Photos from the image-classification dataset "SNH05" in the GitHub repository Tanisha221/SNH05. Its 7 classes are: bat, butterfly, cat, crane, cube, parrot, pyramid.

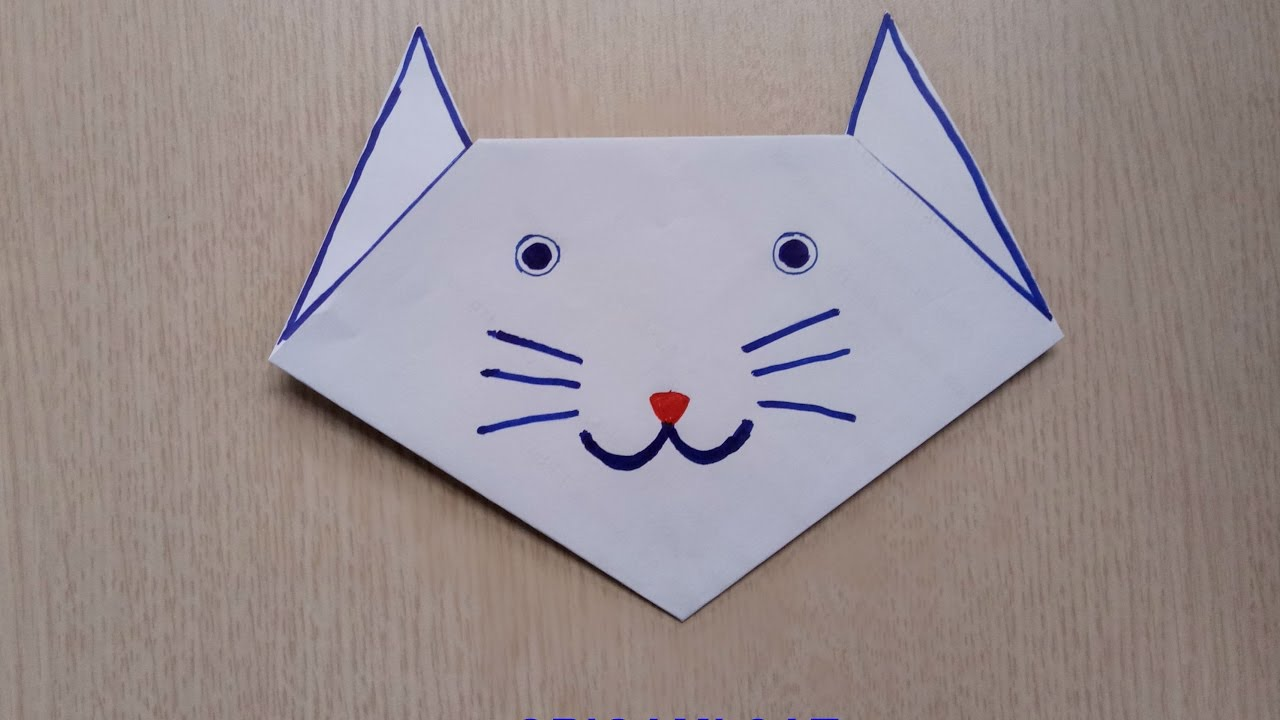
Label: cat

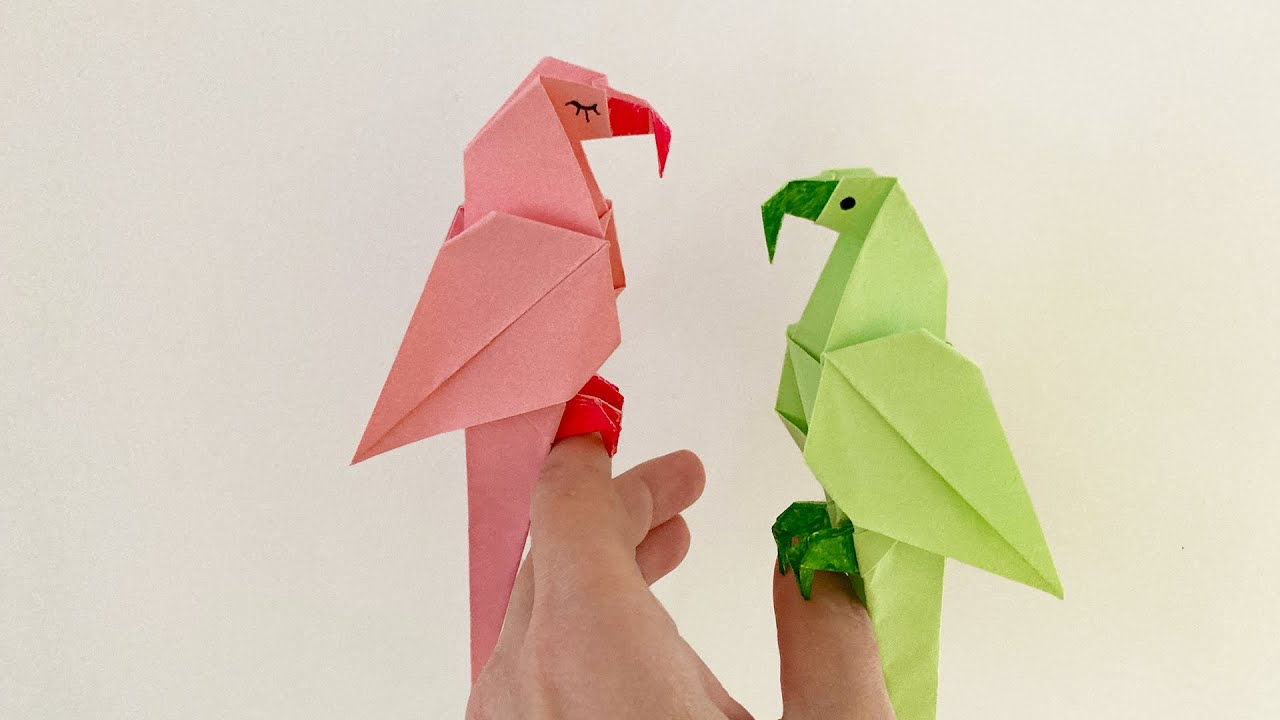
Label: parrot

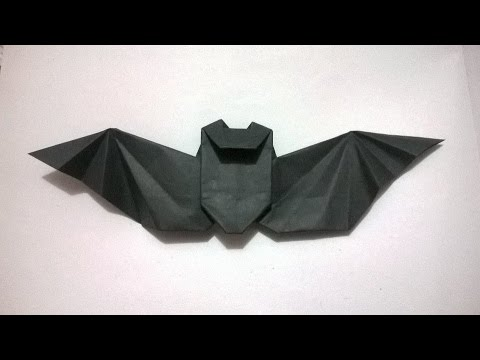
Label: bat

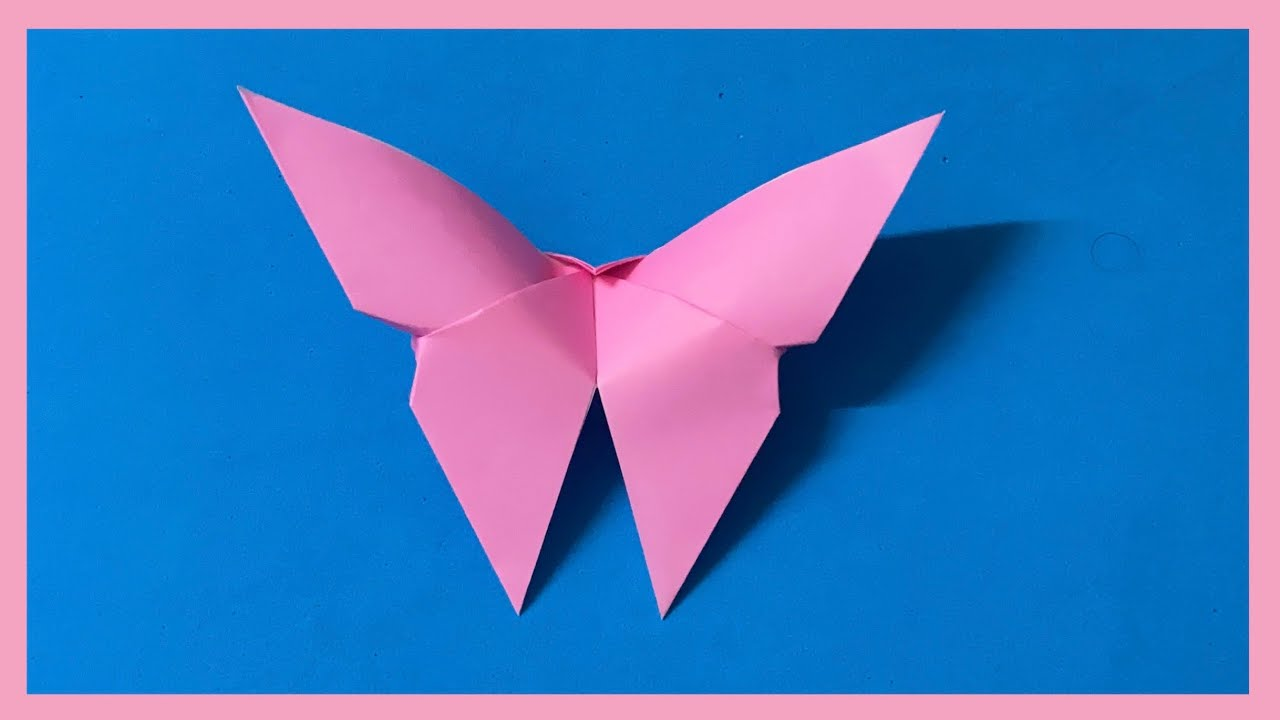
Label: butterfly

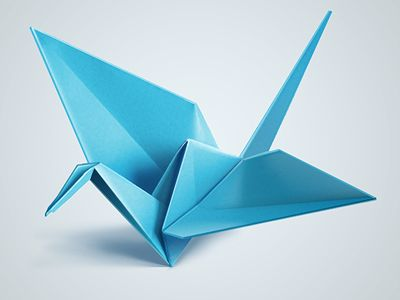
Label: crane

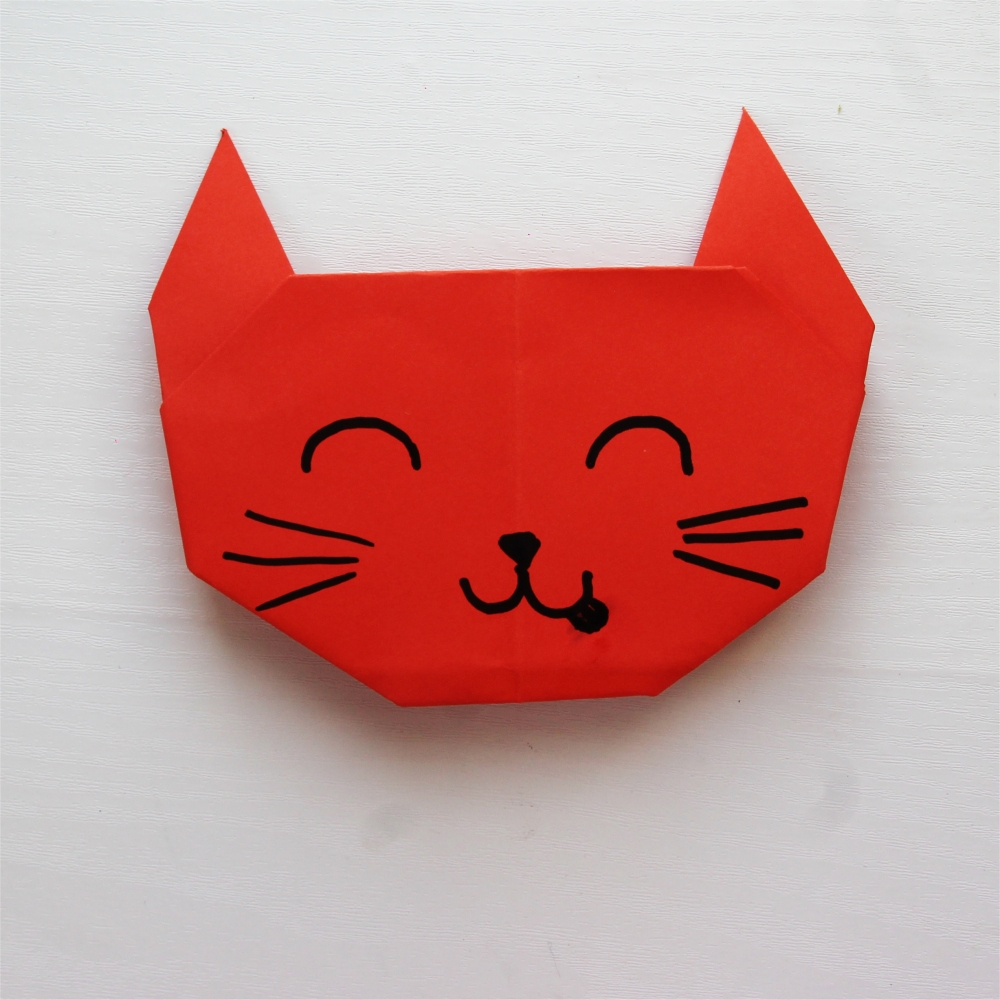
Label: cat
